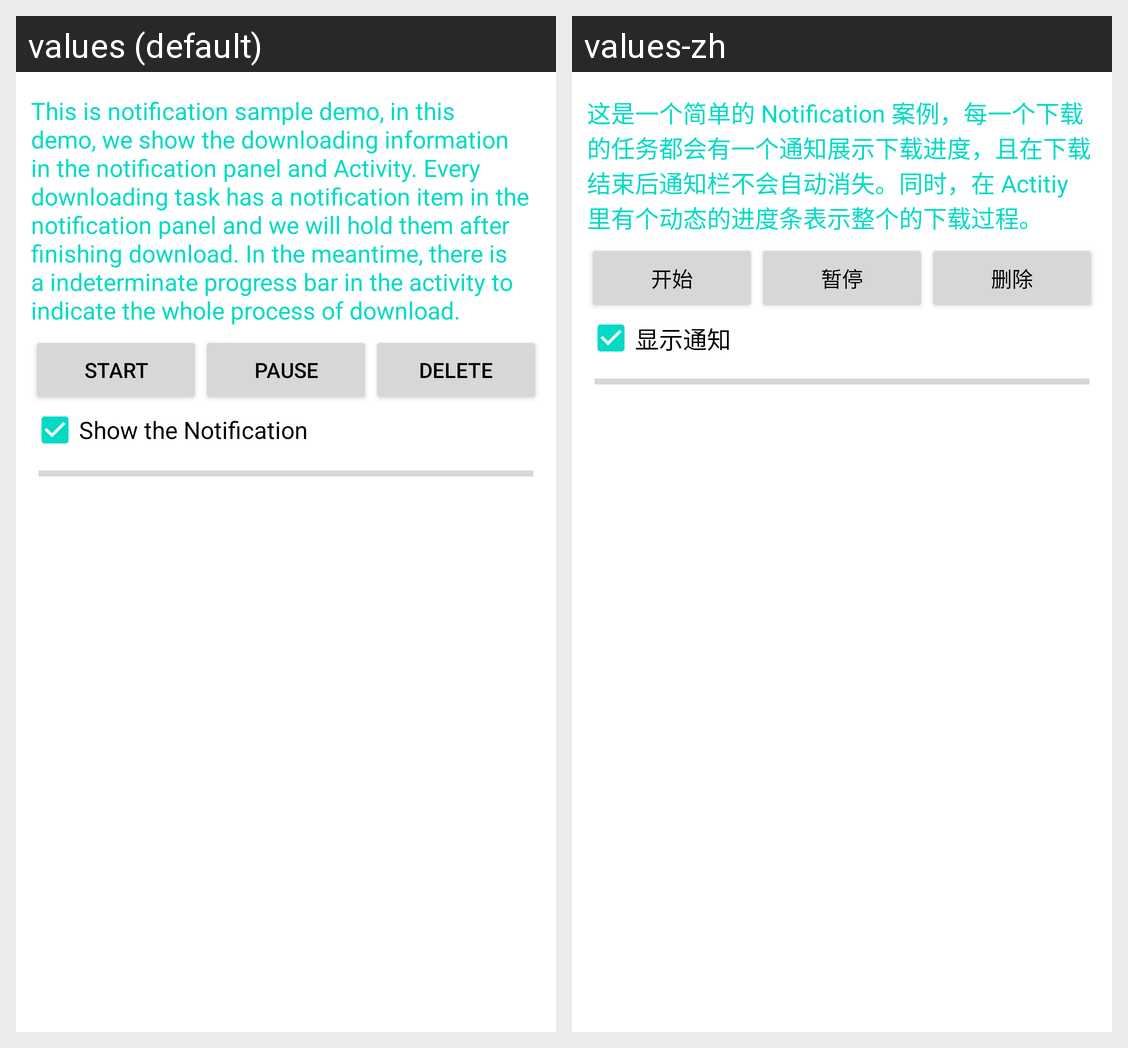

Translations of the strings shown on this Android screen, per locale in the grid:
Android screen res/layout/activity_notification_sample.xml rendered under 2 locales, left to right: values (default), values-zh. Device: Nexus 5 (rendered at 1080×1920; each locale shown at half size, 540×960, under a caption strip naming it); theme AppTheme.
Strings drawn on this screen, with the default value and each locale's value (text and hints the layout hard-codes, and strings that could not be matched under every locale, appear in the picture but are not listed):

notification_sample_desc
  values: This is notification sample demo, in this demo, we show the downloading information in the notification panel and Activity. Every downloading task has a notification item in the notification panel and we will hold them after finishing download. In the meantime, there is a indeterminate progress bar in the activity to indicate the whole process of download.
  values-zh: 这是一个简单的 Notification 案例，每一个下载的任务都会有一个通知展示下载进度，且在下载结束后通知栏不会自动消失。同时，在 Actitiy 里有个动态的进度条表示整个的下载过程。

start
  values: Start
  values-zh: 开始

pause
  values: Pause
  values-zh: 暂停

delete
  values: Delete
  values-zh: 删除

notification_sample_show
  values: Show the Notification
  values-zh: 显示通知
